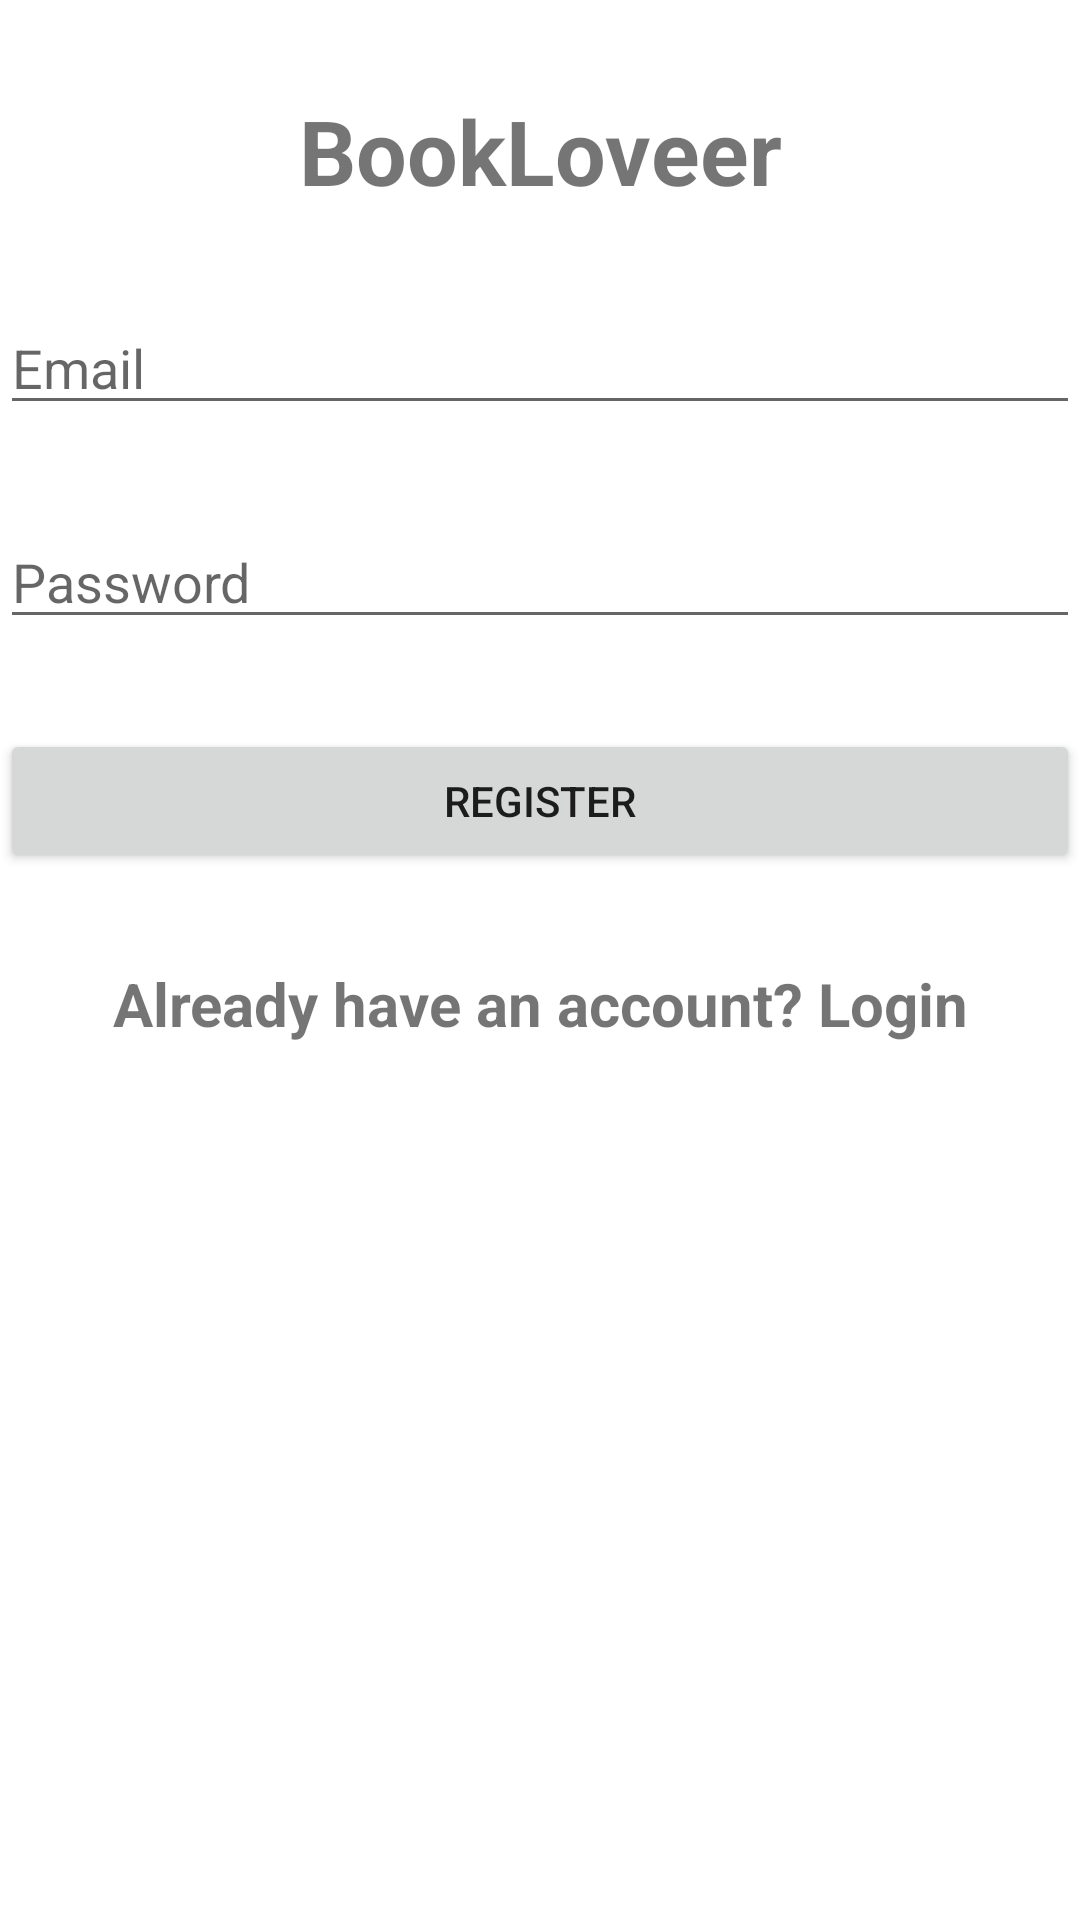

Here is an Android app screen rendered from its layout file. Give the layout XML and the strings, colors and styles it references.
<!-- AndroidManifest.xml: application theme Theme.BookLoveer -->
<!-- res/layout/fragment_register.xml -->
<?xml version="1.0" encoding="utf-8"?>
<FrameLayout xmlns:android="http://schemas.android.com/apk/res/android"
    xmlns:tools="http://schemas.android.com/tools"
    android:layout_width="match_parent"
    android:layout_height="match_parent"
    xmlns:app="http://schemas.android.com/apk/res-auto"
    tools:context=".fragment.RegisterFragment">

    
    <androidx.constraintlayout.widget.ConstraintLayout
        android:layout_width="match_parent"
        android:layout_height="match_parent">

        <TextView
            android:layout_width="match_parent"
            android:layout_height="wrap_content"
            android:id="@+id/tvTitle"
            android:text="BookLoveer"
            android:textAlignment="center"
            android:textSize="30sp"
            android:textStyle="bold"
            app:layout_constraintLeft_toLeftOf="parent"
            app:layout_constraintTop_toTopOf="parent"
            android:layout_marginTop="30sp"
            />
        <EditText
            android:layout_width="match_parent"
            android:layout_height="wrap_content"
            android:id="@+id/etEmail"
            android:hint="Email"
            android:inputType="textEmailAddress"
            android:layout_marginTop="30sp"
            app:layout_constraintTop_toBottomOf="@+id/tvTitle"
            />
        <EditText
            android:layout_width="match_parent"
            android:layout_height="wrap_content"
            android:id="@+id/etPassword"
            android:hint="Password"
            android:inputType="textPassword"
            android:layout_marginTop="30sp"
            app:layout_constraintTop_toBottomOf="@+id/etEmail"
            />
        <Button
            android:layout_width="match_parent"
            android:layout_height="wrap_content"
            android:id="@+id/btnRegister"
            android:text="Register"
            android:layout_marginTop="30sp"
            app:layout_constraintTop_toBottomOf="@+id/etPassword"
            />
        <TextView
            android:id="@+id/tvLogin"
            android:layout_width="match_parent"
            android:layout_height="wrap_content"
            android:text="Already have an account? Login"
            android:textAlignment="center"
            android:textSize="20sp"
            android:textStyle="bold"
            android:layout_marginTop="30sp"
            app:layout_constraintTop_toBottomOf="@+id/btnRegister"
            />
    </androidx.constraintlayout.widget.ConstraintLayout>

</FrameLayout>
<!-- resources referenced by this layout -->
<resources>
  <style name="Theme.BookLoveer" parent="Theme.MaterialComponents.DayNight.DarkActionBar">
          
          <item name="colorPrimary">@color/purple_500</item>
          <item name="colorPrimaryVariant">@color/purple_700</item>
          <item name="colorOnPrimary">@color/white</item>
          
          <item name="colorSecondary">@color/teal_200</item>
          <item name="colorSecondaryVariant">@color/teal_700</item>
          <item name="colorOnSecondary">@color/black</item>
          
          <item name="android:statusBarColor">?attr/colorPrimaryVariant</item>
          
      </style>
  <color name="purple_500">#FF6200EE</color>
  <color name="purple_700">#FF3700B3</color>
  <color name="white">#FFFFFFFF</color>
  <color name="teal_200">#FF03DAC5</color>
  <color name="teal_700">#FF018786</color>
  <color name="black">#FF000000</color>
</resources>
